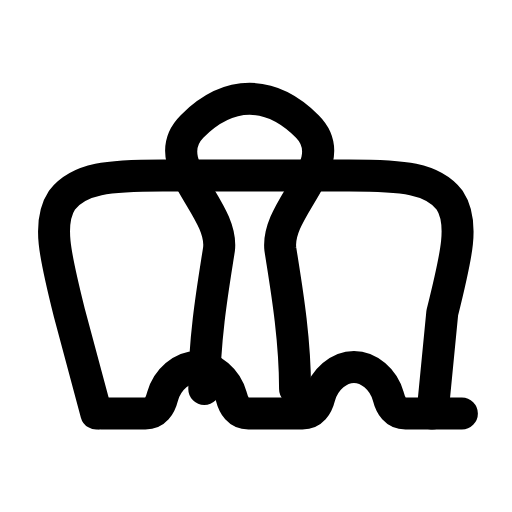
t = 0.00 s
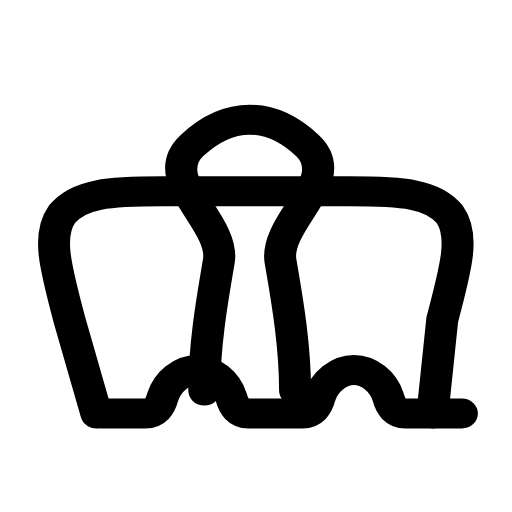
t = 0.25 s
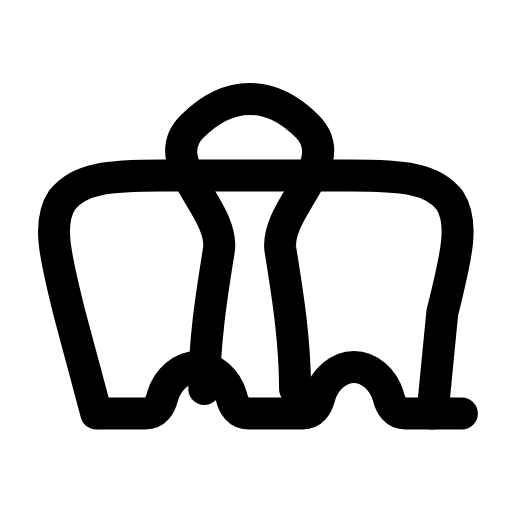
t = 0.50 s
t = 0.73 s: frame unchanged from t = 0.00 s, image omitted
t = 0.99 s: frame unchanged from t = 0.00 s, image omitted
t = 1.25 s: frame unchanged from t = 0.00 s, image omitted

The animated SVG that drew these frames (rendered in a browser with its animation timeline set to each time). Animation: 1 SMIL element (animateTransform=1); one cycle of 1.50 s, repeats indefinitely.

<svg xmlns="http://www.w3.org/2000/svg" width="24" height="24" viewBox="0 0 24 24" fill="none"><g transform="translate(-1.809 -1.8) scale(1.15)"><g transform="translate(12.3 18.42)"><g><animateTransform attributeName="transform" type="scale" values="1 1;1 1;1 0.92;1 1;1 1;1 1;1 1;1 0.92;1 1;1 1;1 1" keyTimes="0;0.135;0.2475;0.36;0.45;0.6;0.66;0.735;0.81;0.9;1" dur="1.5s" repeatCount="indefinite" calcMode="spline" keySplines="0.16 1 0.3 1;0.16 1 0.3 1;0.16 1 0.3 1;0.16 1 0.3 1;0.16 1 0.3 1;0.16 1 0.3 1;0.16 1 0.3 1;0.16 1 0.3 1;0.16 1 0.3 1;0.16 1 0.3 1"/><g transform="translate(-12.3 -18.42)"><g><path stroke="currentColor" stroke-width="1.304" stroke-linecap="round" stroke-linejoin="round" fill="none" d="M5.5 18.42L4.4 14.32C3.8 11.92 3.5 10.62 4.1 9.72C4.8 8.82 6 8.72 8.2 8.72L15.8 8.72C18 8.72 19.2 8.82 19.9 9.72C20.5 10.62 20.2 11.92 19.6 14.32L19.2 18.42"></path><path stroke="currentColor" stroke-width="1.304" stroke-linecap="round" stroke-linejoin="round" fill="none" d="M9.9 17.42C9.9 15.22 10.3 13.02 10.5 11.72C10.7 10.02 7.9 8.22 9.4 6.72C10.9 5.22 12.6 5.22 14.1 6.72C15.6 8.22 12.8 10.02 13 11.72C13.2 13.02 13.6 15.22 13.6 17.42"></path><path stroke="currentColor" stroke-width="1.304" stroke-linecap="round" stroke-linejoin="round" fill="none" d="M5.7 18.42L7.5 18.42C7.9 18.42 8.1 18.12 8.2 17.72C8.4 17.02 9 16.52 9.6 16.52S10.8 17.02 11 17.72C11.1 18.12 11.3 18.42 11.7 18.42L13.9 18.42C14.3 18.42 14.5 18.12 14.6 17.72C14.8 17.02 15.4 16.52 16 16.52S17.2 17.02 17.4 17.72C17.5 18.12 17.7 18.42 18.1 18.42L20.4 18.42"></path></g></g></g></g></g></svg>
